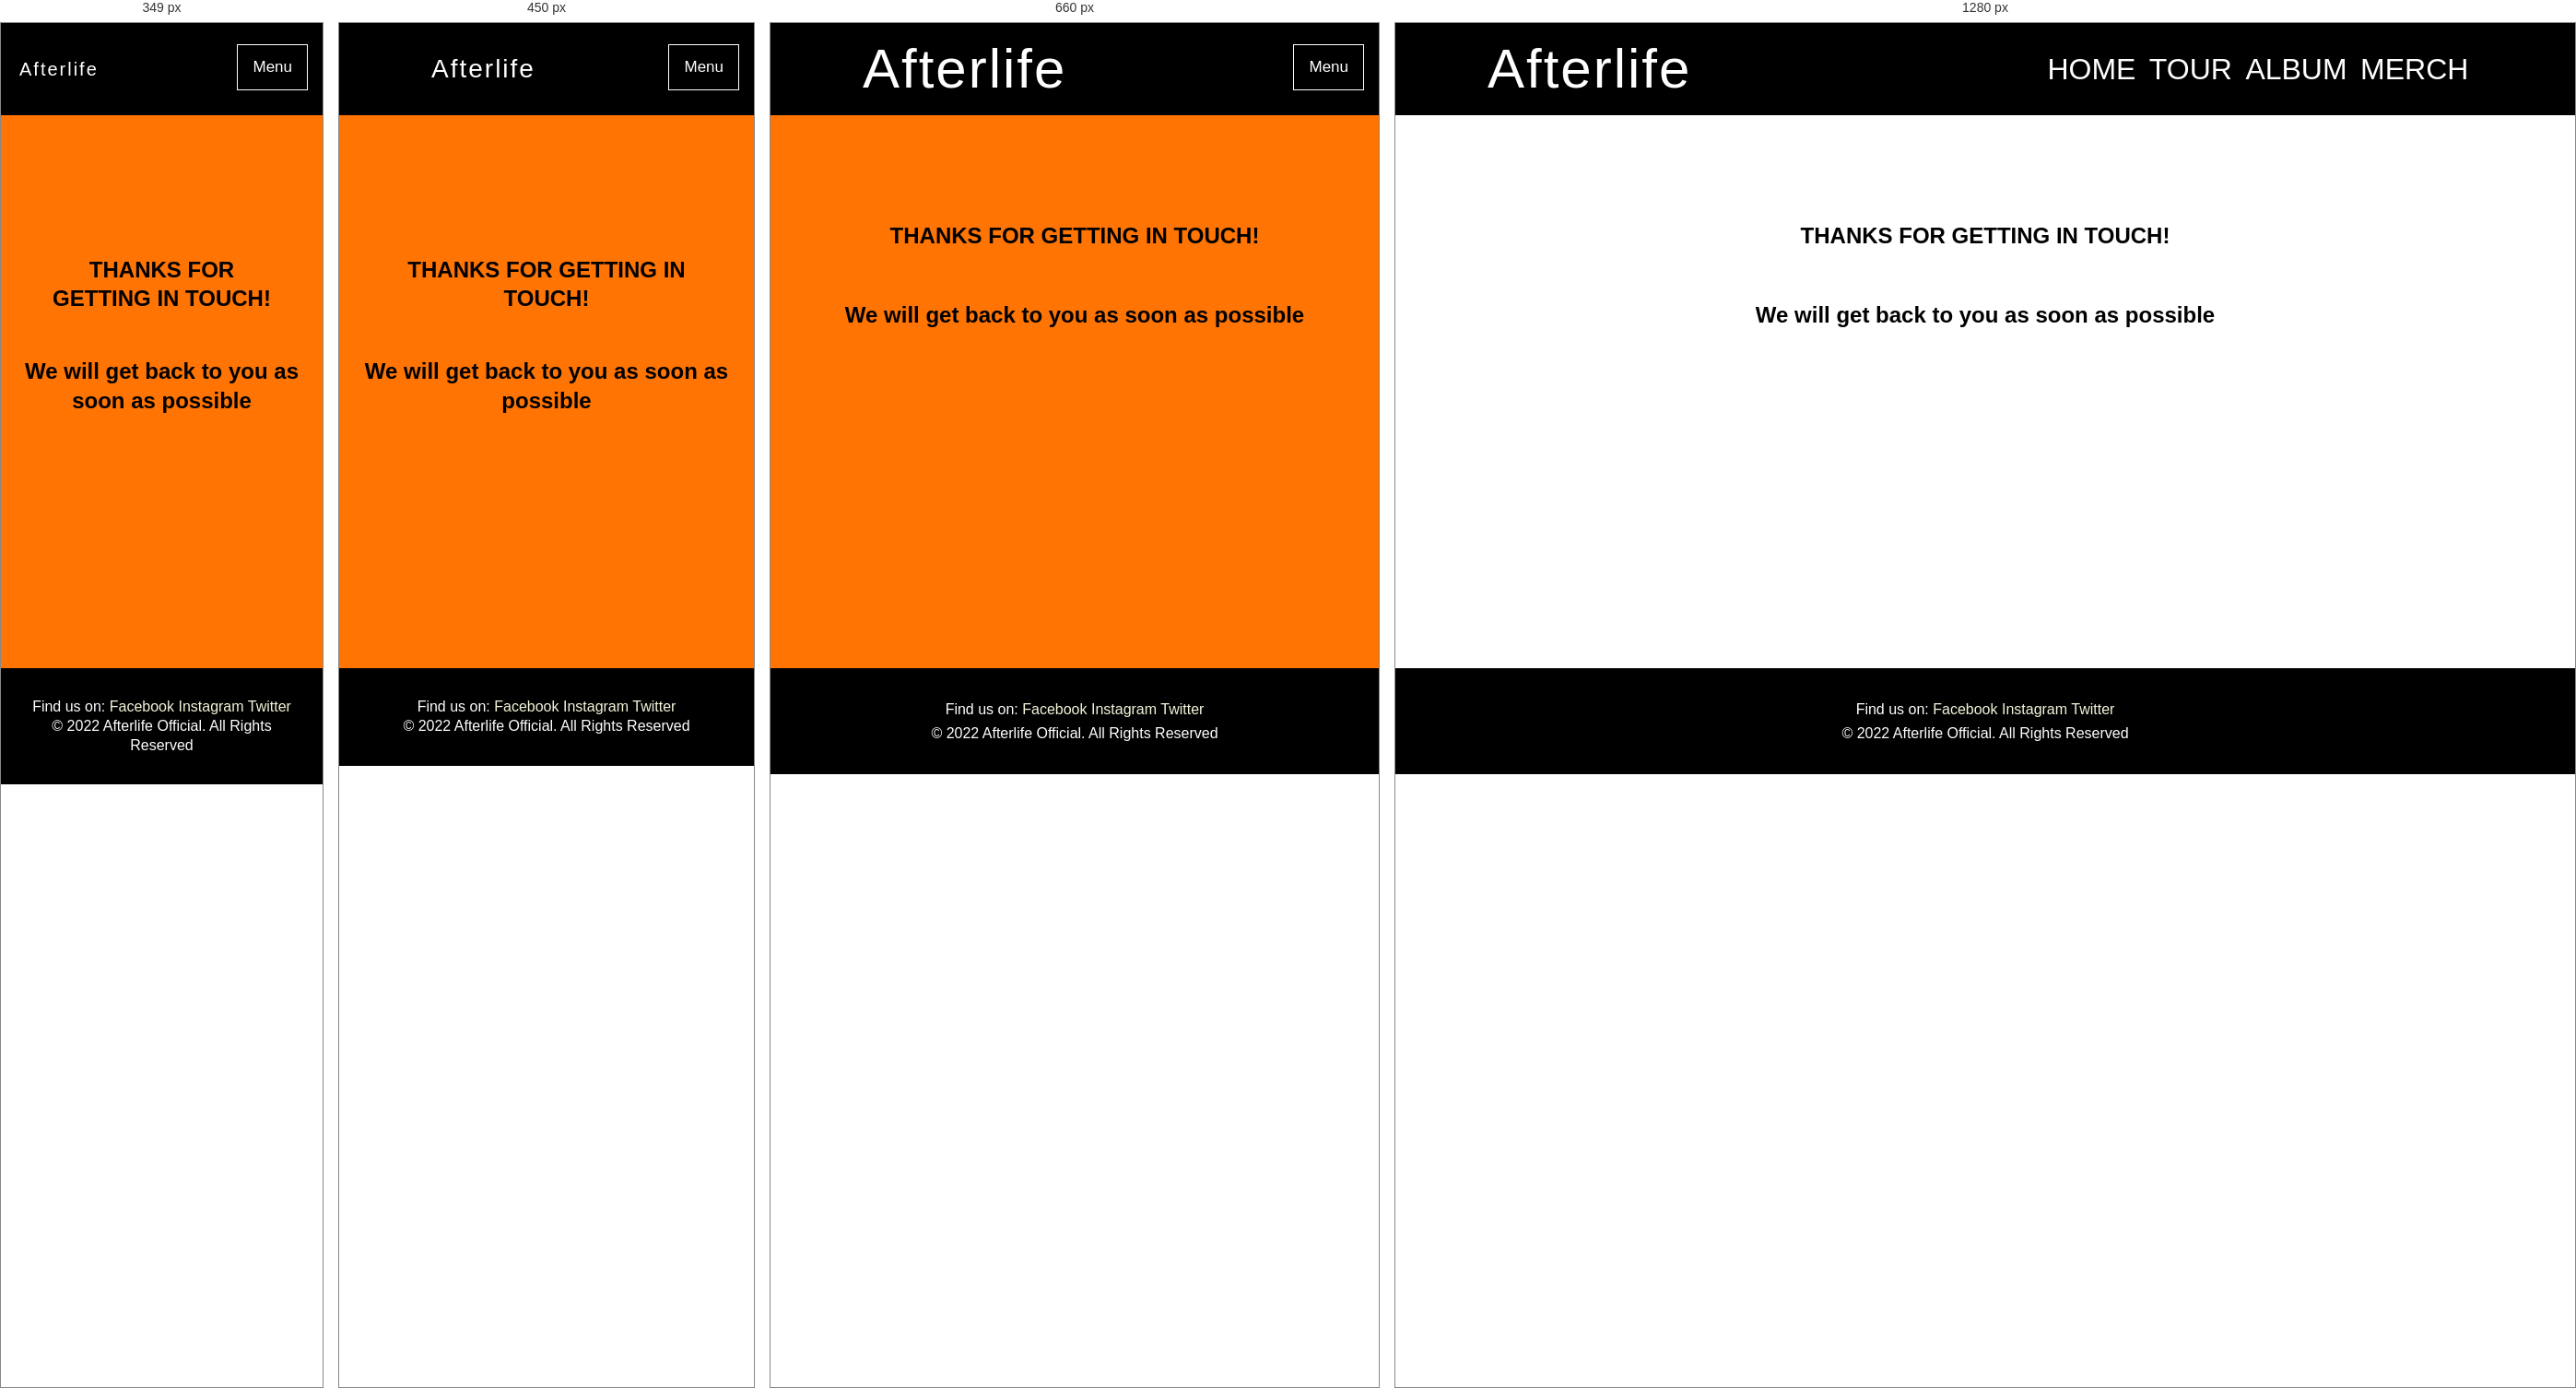
Rendered at 349 px, 450 px, 660 px and 1280 px, left to right.

<!-- file: afterlife-submit.html -->
<!DOCTYPE html>
<html lang="en">

<head>
    <meta charset="UTF-8">
    <meta http-equiv="X-UA-Compatible" content="IE=edge">
    <meta name="viewport" content="width=device-width, initial-scale=1.0">
    <meta name="description" content="Afterlife Irish band website">
    <meta name="keywords" content="music, irish, live music, concerts, rock music">

    <link rel="stylesheet" href="assets/css/style.css">
    <title>Afterlife</title>


</head>

<body>
    <header id="contact"></header>
    <div>
        <!-- Navbar -->
        <nav class="navbar">
            <label class="logo">Afterlife</label>
            <ul>
                <!-- Links to other pages in navbar -->
                <li> <a href="index.html" aria-label="Go to the home page">HOME</a></li>
                <li> <a href="afterlife-tour.html" aria-label="Go to the tour page">TOUR</a></li>
                <li> <a href="afterlife-album.html" aria-label="Go to the album page">ALBUM</a></li>
                <li> <a href="afterlife-merch.html" aria-label="Go to the merchandise page">MERCH</a></li>
                <li>
                    <a=href="afterlife-contact.html" aria-label="Go to the contact of the page">CONTACT</a>
                </li>
            </ul>
            <!-- Dropdown menu -->
            <div class="dropdown">
                <button class="dropbtn">
                    Menu
                </button>
                <div class="dropdown-content">
                    <!-- Links in dropdown menu -->
                    <a href="index.html" aria-label="Go to the home page">HOME</a>
                    <a href="afterlife-tour.html" aria-label="Go to the tour page">TOUR</a>
                    <a href="afterlife-album.html" aria-label="Go to the album page">ALBUM</a>
                    <a href="afterlife-merch.html" aria-label="Go to the merchandise page">MERCH</a>
                    <a href="afterlife-contact.html" aria-label="Go to the contact page">CONTACT</a>
                </div>
            </div>
        </nav>
    </div>
    <section class="contact-form">
        <!-- Message to tell user that form information was submitted -->
        <div id="submitted">
            <h1>THANKS FOR GETTING IN TOUCH!</h1>

            <h2 class="submit-head">We will get back to you as soon as possible</h2>

        </div>

    </section>


    <!-- Footer with social media links -->
    <footer>
        <span>Find us on:</span>

        <a href="https://www.facebook.com" target="_blank" rel="noopener"
            aria-label="Find us on Facebook (link opens in a new tab)">Facebook</a>
        <a href="https://www.instagram.com" target="_blank" rel="noopener"
            aria-label="Find us on Instagram (link opens in a new tab)">Instagram</a>
        <a href="https://www.twitter.com" target="_blank" rel="noopener"
            aria-label="Find us on Twitter (link opens in a new tab)">Twitter</a>
        <p>© 2022 Afterlife Official. All Rights Reserved</p>
    </footer>

</body>

</html>

/* @media block from style.css */
@media (max-width:1000px) {
    nav ul {
        display: none;
    }
}

/* @media block from style.css */
@media (min-width:1001px) {
    .dropdown {
        display: none;
    }
}

/* @media block from style.css */
@media screen and (max-width: 1100px) {

    /* Album page */
    .album-frame,
    .album-info {
        display: block;
    }

    .album-frame {
        width: 100%;
        height: 100%;
        padding: none;
        margin: none;
    }

    .album-img {
        padding: 0;
        max-width: 100%;
        height: auto;
    }

    .album-info {
        margin: 0;
        text-align: center;
        float: none;
        width: 100%;
    }

    .album-info>h2 {
        padding: 0;
    }
}

/* @media block from style.css */
@media screen and (max-width: 1050px) {
    #cover-text-parent {
        display: none;
    }
}

/* @media block from style.css */
@media screen and (max-width:900px) {

    /* Tour page */
    .tour-info {
        width: 90%;
        left: 0;
    }

    /* contact */
    .contact-form {
        background-image: none;
        background-color: #ff7403;
    }

    #submitted {
        height: 500px;
    }
}

/* @media block from style.css */
@media screen and (max-width:770px) {


    /* Merch page */

    .clothes,
    .jewellery {
        column-count: 1;
    }

    .clothes-info,
    .jewel-info {
        margin: 1.5em;
        padding: 0;

    }

    #merch-img,
    #eros-london {
        max-width: 100%;
        padding: 1em;
    }

    /* contact page */
    form {

        margin: 10%;
        max-width: 80%;
    }
}

/* @media block from style.css */
@media screen and (max-width:550px) {
    body {
        line-height: 1.3;
    }

    label.logo {
        font-size: 28px;
    }

    /* Home page */
    form {
        max-width: 100%;
        margin: 0;
    }

    /* Tour page */
    .tour-info {
        width: 100%;
        margin: 0;
        left: 0;
    }


    /* Contact page */

    .contact-form {
        padding: 6.5em 0;
    }

}

/* @media block from style.css */
@media screen and (max-width:350px) {
    label.logo {
        padding-left: 1em;
        font-size: 20px;
    }

}